Run: headless pygame with SDL's dummy video driver; simulated clock (each Clock.tick advances the game by its frame time, no real sleeping); random seed 0; keys injected as events and as key.get_pressed() state; no mouse input.
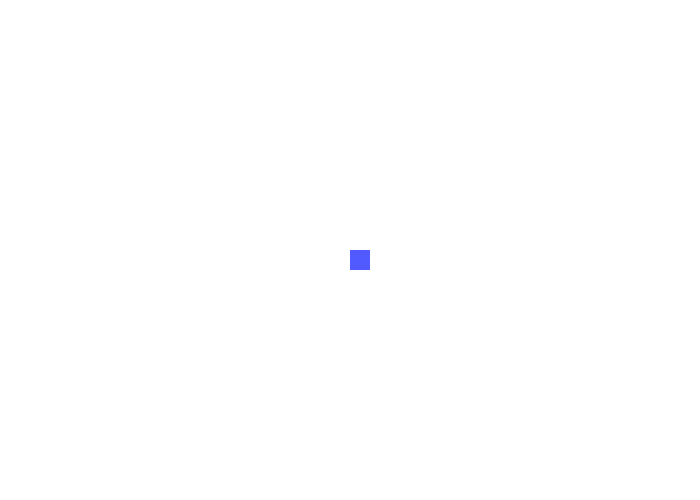
Frame 1 of 4 · flips 1–60 · no input
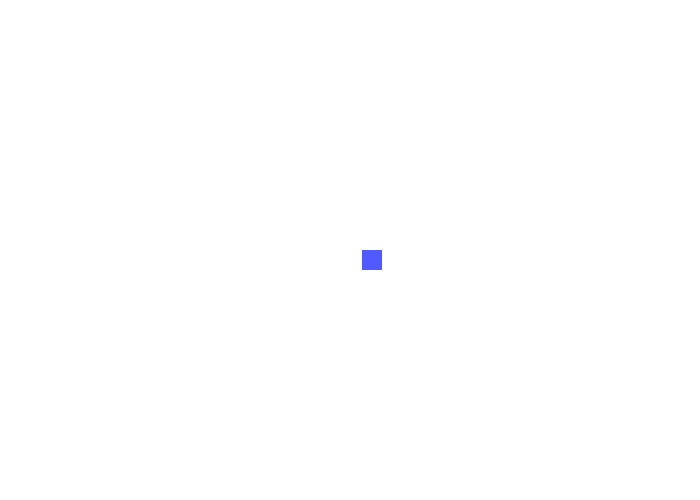
Frame 2 of 4 · flips 61–180 · tapped SPACE, RETURN · held RIGHT (→), D
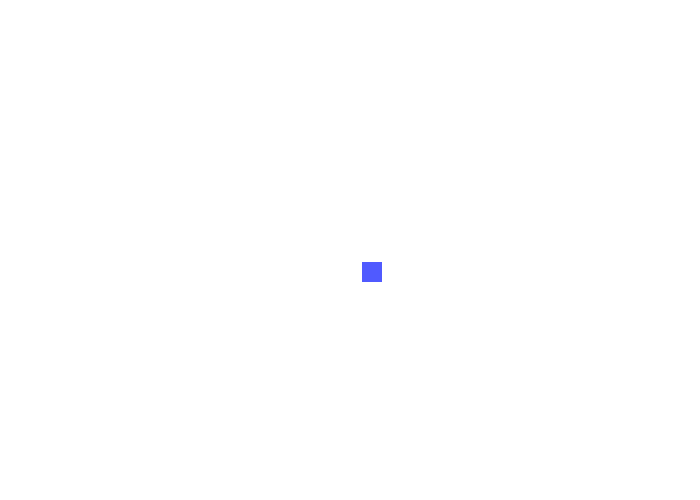
Frame 3 of 4 · flips 181–300 · held DOWN (↓), S
Frame 4 of 4 · flips 301–420 · held LEFT (←), A, UP (↑), W · screen same as frame 1, image omitted

The pygame program that drew these frames:

import pygame
# Struktur
# init
# user input, dat basae input
# update asset
# render ke display

# init
pygame.init()

# membuat display surface object
windowPanjang = 700
windowTinggi = 500
window = pygame.display.set_mode((windowPanjang,windowTinggi))

# Object game 
x = 350
y = 250
lebar = 20
panjang = 20

# movement speed
speed = 0.1

isRun = True
while isRun :
    # user input, databse input
    for event in pygame.event.get():
        if event.type == pygame.QUIT:
            isRun = False
    
    # ambil semua keyboard press
    key = pygame.key.get_pressed()

    # ambil kekkiri
    if key[pygame.K_LEFT ] and x>0:
        x -= speed
    if key[pygame.K_RIGHT] and x<windowPanjang-lebar :
        x += speed
    if key[pygame.K_UP] and y >0 :
        y -= speed
    if key[pygame.K_DOWN] and y<windowTinggi-panjang :
        y += speed
    
    # update Asset
    window.fill((255,255,255))
    pygame.draw.rect(window,(80,90,255),(x,y,lebar,panjang))
    # render ke display
    pygame.display.update()

pygame.quit()
